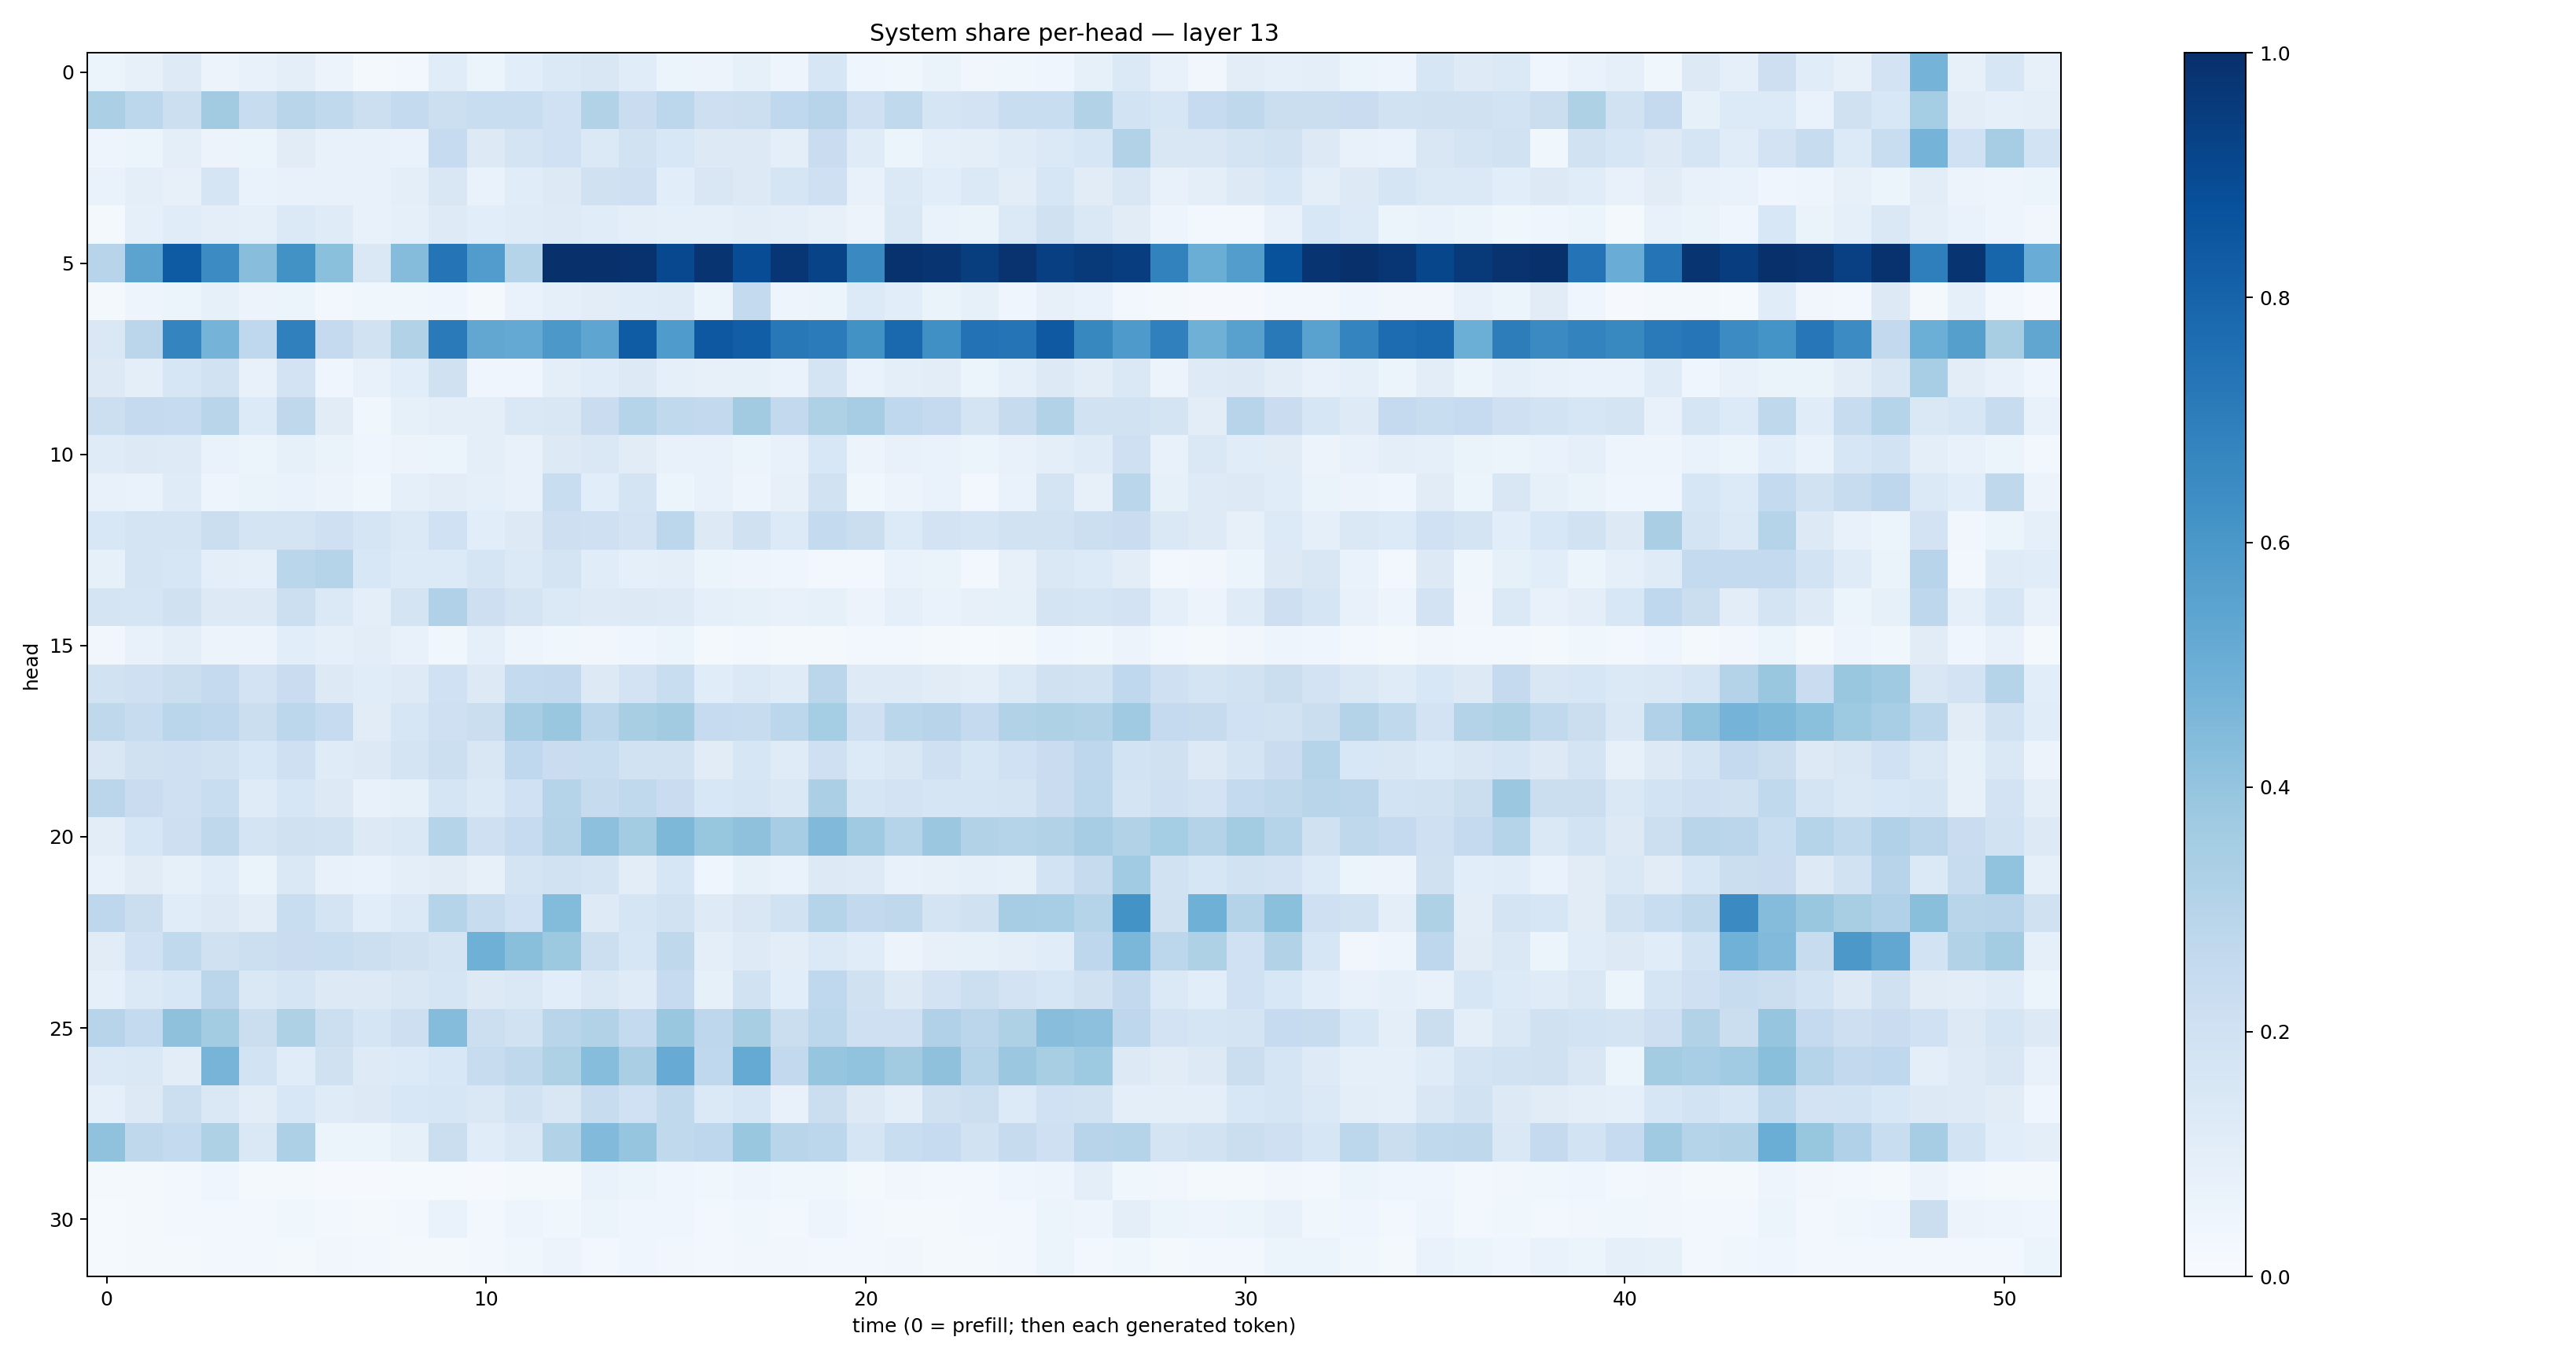

Data behind this chart, as committed beside it:
0.053425953, 0.0807104, 0.122242995, 0.057271086, 0.07115811, 0.09881284, 0.05710592, 0.02172252, 0.027858162, 0.11703101, 0.050811466, 0.10739654, 0.13887402, 0.1502439, 0.11466901, 0.054541584, 0.05845356, 0.08487338, 0.047215782, 0.16083091, 0.044784393, 0.038643535, 0.0633594, 0.0345125
0.3327, 0.2807, 0.2158, 0.3617, 0.2417, 0.2921, 0.2639, 0.217, 0.257, 0.2165, 0.2336, 0.2337, 0.203, 0.3154, 0.2297, 0.28, 0.2146, 0.2184, 0.2664, 0.2962, 0.2052, 0.2635, 0.1705, 0.1832
0.05015, 0.0522, 0.09658, 0.05668, 0.05932, 0.1118, 0.07785, 0.07413, 0.06755, 0.2467, 0.1254, 0.1759, 0.2, 0.1404, 0.1925, 0.1541, 0.1287, 0.1267, 0.09686, 0.2294, 0.1192, 0.05133, 0.08991, 0.099
0.06839, 0.101, 0.07856, 0.1705, 0.06898, 0.07478, 0.07208, 0.07616, 0.09565, 0.1512, 0.06864, 0.1159, 0.1255, 0.1961, 0.2086, 0.1062, 0.1488, 0.1263, 0.1688, 0.2093, 0.07684, 0.1368, 0.1056, 0.1382
0.02256, 0.08888, 0.1152, 0.09952, 0.09029, 0.14, 0.1195, 0.07099, 0.08643, 0.1218, 0.1066, 0.1173, 0.1221, 0.1148, 0.0983, 0.08663, 0.09348, 0.1025, 0.09539, 0.07896, 0.05661, 0.1422, 0.06783, 0.06311
0.2935, 0.5442, 0.8344, 0.6469, 0.4269, 0.6238, 0.4186, 0.1413, 0.4339, 0.7345, 0.5751, 0.3011, 0.9969, 0.9949, 0.9921, 0.9037, 0.9835, 0.89, 0.9753, 0.9223, 0.6528, 0.9894, 0.9812, 0.9477
0.01697, 0.04826, 0.06165, 0.08443, 0.05766, 0.05178, 0.02984, 0.03529, 0.03772, 0.04172, 0.01924, 0.06785, 0.08627, 0.1044, 0.1138, 0.1196, 0.05988, 0.2566, 0.05055, 0.0508, 0.134, 0.1083, 0.06488, 0.08476
0.1446, 0.283, 0.674, 0.4747, 0.2672, 0.6893, 0.2511, 0.1951, 0.3122, 0.7112, 0.5276, 0.5205, 0.5972, 0.5373, 0.8302, 0.5848, 0.8461, 0.8206, 0.7211, 0.7106, 0.6233, 0.7839, 0.6328, 0.7461
0.1276, 0.1009, 0.1615, 0.1901, 0.07247, 0.1824, 0.04663, 0.07768, 0.1091, 0.1956, 0.04348, 0.04601, 0.09849, 0.1144, 0.1257, 0.08804, 0.07953, 0.08289, 0.06788, 0.1754, 0.06652, 0.09562, 0.1026, 0.05081
0.2187, 0.251, 0.2493, 0.2924, 0.1337, 0.2733, 0.1115, 0.03768, 0.08421, 0.1015, 0.101, 0.1408, 0.1518, 0.2282, 0.2985, 0.2619, 0.2602, 0.3612, 0.26, 0.323, 0.3493, 0.2691, 0.2508, 0.1784
0.1185, 0.1293, 0.1239, 0.0679, 0.05355, 0.08489, 0.06379, 0.04228, 0.05788, 0.05169, 0.09719, 0.07584, 0.1263, 0.1452, 0.1123, 0.07254, 0.07691, 0.0546, 0.07749, 0.1524, 0.05756, 0.07038, 0.06785, 0.0589
0.076, 0.06645, 0.1209, 0.04812, 0.06379, 0.06994, 0.05541, 0.03594, 0.08646, 0.1029, 0.08599, 0.07333, 0.2333, 0.1062, 0.1781, 0.0528, 0.07548, 0.04722, 0.08049, 0.1879, 0.03878, 0.05837, 0.06752, 0.02907
0.1558, 0.1789, 0.1738, 0.2211, 0.1751, 0.1775, 0.2038, 0.1669, 0.1395, 0.202, 0.1058, 0.13, 0.2138, 0.2033, 0.18, 0.28, 0.1307, 0.1987, 0.1337, 0.2554, 0.2262, 0.1343, 0.1833, 0.1667
0.08343, 0.177, 0.1622, 0.09542, 0.08874, 0.2855, 0.3003, 0.1547, 0.133, 0.1338, 0.166, 0.1402, 0.1733, 0.1158, 0.08844, 0.09925, 0.05242, 0.04817, 0.04639, 0.02622, 0.02424, 0.06669, 0.06365, 0.03036
0.1729, 0.1658, 0.1983, 0.1302, 0.1252, 0.2175, 0.1385, 0.09735, 0.1731, 0.3187, 0.2113, 0.177, 0.1373, 0.123, 0.1278, 0.1231, 0.08827, 0.08568, 0.07344, 0.08429, 0.05599, 0.08956, 0.06709, 0.08105
0.03309, 0.07808, 0.09376, 0.05834, 0.0553, 0.1072, 0.09217, 0.1051, 0.07351, 0.03855, 0.0905, 0.04915, 0.03829, 0.03485, 0.04175, 0.05351, 0.01951, 0.02447, 0.01687, 0.02142, 0.02631, 0.02978, 0.0179, 0.01372
0.1899, 0.2064, 0.2202, 0.2531, 0.1803, 0.2283, 0.1325, 0.1162, 0.1247, 0.2015, 0.1282, 0.256, 0.2588, 0.1325, 0.1834, 0.2317, 0.1152, 0.1371, 0.118, 0.2824, 0.1245, 0.1243, 0.1117, 0.1011
0.2723, 0.2371, 0.2861, 0.2754, 0.2208, 0.2806, 0.2489, 0.1102, 0.1599, 0.2043, 0.2194, 0.3507, 0.3861, 0.285, 0.3408, 0.3632, 0.2466, 0.2384, 0.278, 0.3526, 0.2056, 0.2877, 0.2967, 0.2511
0.1518, 0.198, 0.2064, 0.1922, 0.1538, 0.2087, 0.1199, 0.1322, 0.1761, 0.2183, 0.1516, 0.2659, 0.2285, 0.2322, 0.1904, 0.192, 0.1113, 0.1582, 0.1178, 0.2078, 0.1361, 0.152, 0.2039, 0.1568
0.2822, 0.2268, 0.2047, 0.2322, 0.1191, 0.1628, 0.1289, 0.07528, 0.08296, 0.1655, 0.1392, 0.2029, 0.3028, 0.2452, 0.262, 0.2294, 0.1536, 0.1642, 0.1477, 0.333, 0.1668, 0.1821, 0.1654, 0.1698
0.1049, 0.1575, 0.214, 0.2711, 0.1773, 0.198, 0.1943, 0.1303, 0.1476, 0.303, 0.2101, 0.2486, 0.3086, 0.4148, 0.3581, 0.4545, 0.3909, 0.4114, 0.3506, 0.4485, 0.3689, 0.3005, 0.3827, 0.3128
0.07319, 0.1117, 0.08361, 0.1136, 0.06276, 0.1484, 0.07656, 0.06852, 0.1006, 0.1119, 0.07948, 0.1732, 0.1911, 0.1748, 0.1053, 0.1572, 0.03908, 0.08212, 0.06784, 0.1282, 0.1239, 0.07221, 0.08112, 0.09337
0.2763, 0.2252, 0.1162, 0.1281, 0.1019, 0.2313, 0.1736, 0.1091, 0.1368, 0.3041, 0.2405, 0.2001, 0.4405, 0.1221, 0.1684, 0.1949, 0.1222, 0.1493, 0.1878, 0.2981, 0.2591, 0.2724, 0.175, 0.198
0.1103, 0.2005, 0.2631, 0.1969, 0.2183, 0.2287, 0.2311, 0.218, 0.1988, 0.1731, 0.4887, 0.4246, 0.3778, 0.2168, 0.162, 0.2734, 0.09917, 0.1225, 0.1042, 0.1394, 0.116, 0.05685, 0.08139, 0.0842
0.0929, 0.1375, 0.1538, 0.2845, 0.1437, 0.1697, 0.127, 0.1324, 0.1502, 0.1651, 0.1263, 0.1423, 0.1069, 0.1434, 0.1203, 0.2473, 0.08492, 0.1916, 0.1068, 0.2689, 0.1967, 0.1296, 0.1833, 0.2166
0.2961, 0.2557, 0.4111, 0.3577, 0.2207, 0.322, 0.215, 0.1706, 0.2111, 0.437, 0.2173, 0.193, 0.2892, 0.3119, 0.2544, 0.3829, 0.2752, 0.3424, 0.2203, 0.2779, 0.2089, 0.2086, 0.3165, 0.285
0.1399, 0.1413, 0.1045, 0.4716, 0.1854, 0.1158, 0.1962, 0.1234, 0.1363, 0.1526, 0.2411, 0.2718, 0.3233, 0.4309, 0.3375, 0.5112, 0.2665, 0.5175, 0.2589, 0.3964, 0.4031, 0.3631, 0.4107, 0.3028
0.09338, 0.1284, 0.2159, 0.145, 0.105, 0.1532, 0.1179, 0.1294, 0.1539, 0.16, 0.1456, 0.1946, 0.1521, 0.2346, 0.2003, 0.2646, 0.1388, 0.1638, 0.07804, 0.2225, 0.1285, 0.09664, 0.1957, 0.2162
0.41, 0.27, 0.2562, 0.3231, 0.144, 0.3246, 0.06223, 0.05158, 0.08369, 0.2227, 0.117, 0.145, 0.3099, 0.4423, 0.3951, 0.2623, 0.2742, 0.389, 0.2903, 0.2774, 0.1643, 0.2328, 0.2493, 0.1894
0.01855, 0.01721, 0.03032, 0.03933, 0.01809, 0.0221, 0.01126, 0.01137, 0.0124, 0.01404, 0.008217, 0.0169, 0.02099, 0.06834, 0.06186, 0.03952, 0.03621, 0.05008, 0.03898, 0.03791, 0.02306, 0.03401, 0.03, 0.02673
0.01379, 0.02327, 0.02493, 0.02887, 0.03063, 0.03894, 0.0269, 0.02223, 0.02439, 0.06759, 0.03087, 0.04688, 0.03798, 0.05302, 0.0428, 0.03971, 0.02458, 0.03884, 0.02715, 0.04829, 0.02852, 0.01909, 0.02225, 0.02894
0.01547, 0.01922, 0.0182, 0.02766, 0.02617, 0.0225, 0.03413, 0.02521, 0.01762, 0.01707, 0.02811, 0.03545, 0.05665, 0.02517, 0.0443, 0.03256, 0.02641, 0.03233, 0.03418, 0.02408, 0.02934, 0.03243, 0.02206, 0.01795
